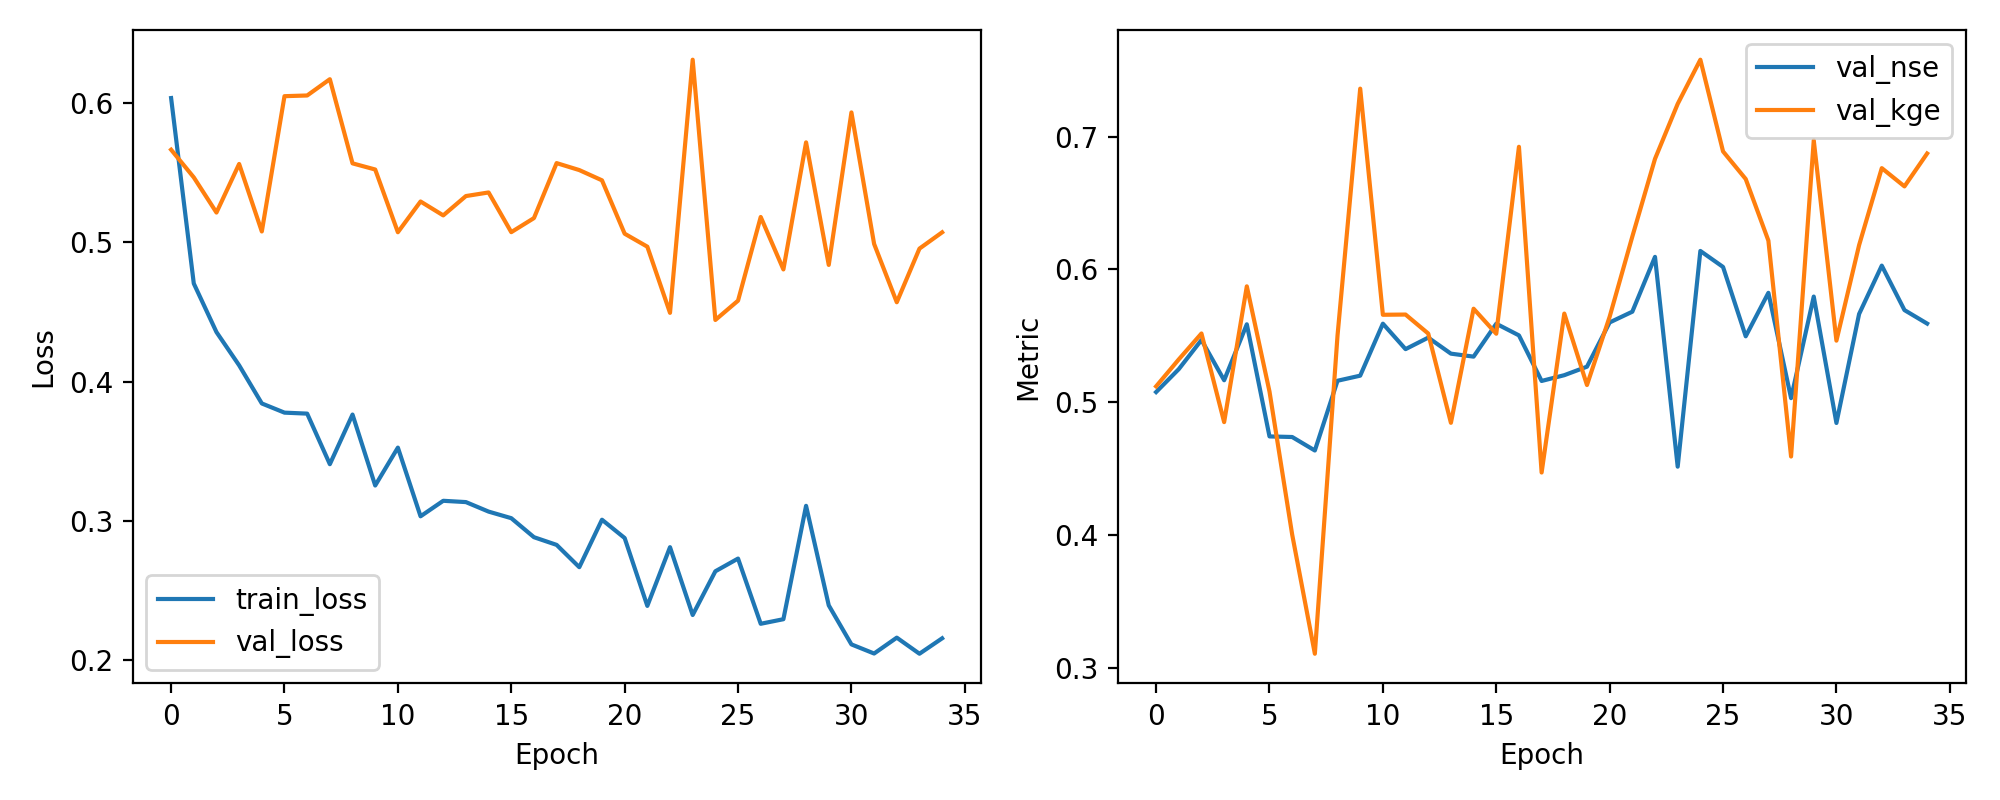

Source data for this figure (header and first rows):
epoch, train_loss, val_loss, val_nse, val_kge
1, 0.6036, 0.5665, 0.5075, 0.5118
2, 0.4704, 0.5467, 0.5248, 0.5321
3, 0.4355, 0.5214, 0.5467, 0.5517
4, 0.4117, 0.5563, 0.5164, 0.4849
5, 0.3843, 0.5078, 0.5586, 0.5872
6, 0.3777, 0.605, 0.4741, 0.5079
7, 0.377, 0.6055, 0.4737, 0.4002
8, 0.3407, 0.6172, 0.4635, 0.3104
9, 0.3763, 0.5567, 0.516, 0.5501
10, 0.3254, 0.5523, 0.5199, 0.7361
11, 0.3526, 0.5073, 0.559, 0.5657
12, 0.3032, 0.5293, 0.5399, 0.5659
13, 0.3144, 0.5194, 0.5485, 0.5516
14, 0.3135, 0.5332, 0.5365, 0.4843
15, 0.3066, 0.5358, 0.5342, 0.5703
16, 0.3019, 0.5073, 0.559, 0.5515
17, 0.2882, 0.5174, 0.5502, 0.6923
18, 0.2827, 0.5569, 0.5159, 0.4469
19, 0.2667, 0.5519, 0.5202, 0.5667
20, 0.3008, 0.5445, 0.5266, 0.5128
21, 0.2876, 0.5062, 0.56, 0.5643
22, 0.2389, 0.4969, 0.5681, 0.6247
23, 0.2811, 0.4494, 0.6094, 0.6832
24, 0.2324, 0.6312, 0.4513, 0.7246
25, 0.2638, 0.4443, 0.6138, 0.7579
26, 0.2729, 0.4581, 0.6018, 0.6888
27, 0.2261, 0.5182, 0.5495, 0.668
28, 0.2293, 0.4805, 0.5823, 0.6216
29, 0.3108, 0.5718, 0.5029, 0.459
30, 0.2393, 0.4838, 0.5794, 0.6972
31, 0.2112, 0.5933, 0.4842, 0.5463
32, 0.2047, 0.4989, 0.5663, 0.6182
33, 0.2161, 0.457, 0.6028, 0.6762
34, 0.2045, 0.4955, 0.5693, 0.6624
35, 0.2156, 0.5072, 0.5591, 0.6872
